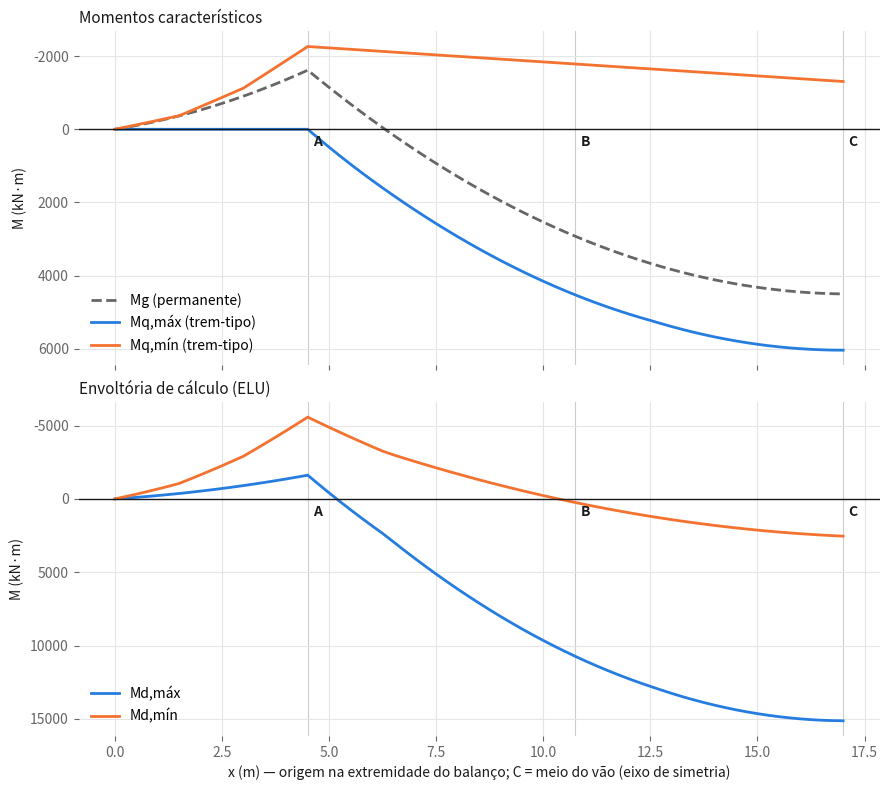

Here is the Python script that generated this plot: (Note: this script raises an exception after producing the figure.)
"""
Entrega 2 - Momentos fletores nas seções de interesse da longarina.

Confere, por cálculo independente, os valores obtidos no Ftool:
  - CargasPermanentes.ftl  -> momento da carga permanente (Mg)
  - TremTipo-Long.ftl      -> envoltória do trem-tipo (Mq,max e Mq,min) via linhas de influência
(arquivos em source/_static/arquivos/entrega1/)
e monta a tabela de momentos (linhas = esforço, colunas = seção) com as combinações de ELU.

Unidades: kN, m, kN.m. Convenção: M > 0 traciona a fibra inferior.
"""
from pathlib import Path

import numpy as np
import matplotlib.pyplot as plt

# ------------------------------------------------------------------ geometria
XA1, XA2, LTOT = 4.5, 29.5, 34.0          # apoios e comprimento total
L = XA2 - XA1                             # vão central = 25 m
DX = 0.001
XX = np.round(np.arange(0, LTOT + DX / 2, DX), 6)

SECOES = {                                # pontos de interesse (metade da ponte)
    "A esq": 4.5, "A dir": 4.5,           # apoio do balanço (momento contínuo)
    "B": 10.75,                           # 1/4 do vão
    "C": 17.0,                            # 1/2 do vão
}

# ------------------------------------------------------------------ cargas (Ftool)
G = 75.92                                 # kN/m, permanente distribuída (toda a viga)
F_PERM = [(0.0, 188.0),                   # F-BALANÇO (extremidade)
          (4.5, 39.19), (29.5, 39.19),    # F-APOIO (sobre os apoios)
          (17.0, 29.39),                  # F-VÃO (transversina do meio do vão)
          (34.0, 188.0)]

P = 239.36                                # kN por eixo, TB-450 com F_D (Entrega 1)
EIXOS = np.array([0.0, 1.5, 3.0])         # 3 eixos espaçados de 1,5 m
VEIC = (-1.5, 4.5)                        # veículo de 6 m (relativo ao 1º eixo)
Q_FORA = 34.53                            # kN/m, multidão fora do veículo
Q_SOB = 10.60                             # kN/m, multidão na região do veículo

GAMA_G_DESF, GAMA_G_FAV, GAMA_Q = 1.35, 1.00, 1.50   # NBR 8681 (pontes em geral)


def linha_influencia(xs):
    """LI de momento fletor na seção xs (carga unitária descendo ao longo de XX)."""
    rb = (XX - XA1) / L
    ra = 1.0 - rb
    m = np.zeros_like(XX)
    if xs >= XA1:
        m += ra * (xs - XA1)
    if xs >= XA2:
        m += rb * (xs - XA2)
    m -= np.where(XX < xs, xs - XX, 0.0)
    return m


def momento_permanente(xs):
    li = linha_influencia(xs)
    return G * np.trapezoid(li, XX) + sum(F * np.interp(x, XX, li) for x, F in F_PERM)


def envoltoria_trem_tipo(xs, passo=0.01):
    """Retorna {+1: (Mmax, x_1o_eixo), -1: (Mmin, x_1o_eixo)} varrendo o trem nos dois sentidos
    (o veículo é simétrico, então um sentido basta). A multidão é aplicada só onde a LI
    tem o sinal procurado: q' = Q_SOB na faixa do veículo e q = Q_FORA no restante."""
    li = linha_influencia(xs)
    x0 = np.round(np.arange(-6.0, LTOT + 6.0 + passo / 2, passo), 4)
    mp = sum(P * np.interp(x0 + e, XX, li, left=0.0, right=0.0) for e in EIXOS)
    out = {}
    for s in (+1, -1):
        f = np.where(s * li > 0, li, 0.0)                     # parte favorável da LI
        cum = np.concatenate([[0.0], np.cumsum((f[1:] + f[:-1]) / 2 * DX)])
        area_tot = cum[-1]
        a = np.interp(np.clip(x0 + VEIC[0], 0, LTOT), XX, cum)
        b = np.interp(np.clip(x0 + VEIC[1], 0, LTOT), XX, cum)
        area_veic = b - a
        tot = mp + Q_FORA * area_tot + (Q_SOB - Q_FORA) * area_veic
        i = np.argmax(s * tot)
        out[s] = (tot[i] if s * tot[i] > 0 else 0.0, x0[i])
    return out


def combinacoes(mg, mqmax, mqmin):
    g_max = GAMA_G_DESF if mg > 0 else GAMA_G_FAV
    g_min = GAMA_G_DESF if mg < 0 else GAMA_G_FAV
    return g_max * mg + GAMA_Q * mqmax, g_min * mg + GAMA_Q * mqmin


if __name__ == "__main__":
    # ---------------- tabela
    linhas = {"Mg": [], "Mq,máx": [], "Mq,mín": [], "Md,máx": [], "Md,mín": []}
    for nome, xs in SECOES.items():
        mg = momento_permanente(xs)
        env = envoltoria_trem_tipo(xs)
        mdmax, mdmin = combinacoes(mg, env[1][0], env[-1][0])
        for k, v in zip(linhas, (mg, env[1][0], env[-1][0], mdmax, mdmin)):
            linhas[k].append(v)
        print(f"{nome:6s} x={xs:6.2f}  1o eixo p/ Mmax: {env[1][1]:6.2f}  p/ Mmin: {env[-1][1]:6.2f}")
    print("\n| Momento (kN.m) | " + " | ".join(SECOES) + " |")
    print("|---|" + "---:|" * len(SECOES))
    for k, vals in linhas.items():
        print(f"| {k} | " + " | ".join(f"{v:,.1f}".replace(",", "X").replace(".", ",").replace("X", ".") for v in vals) + " |")

    # ---------------- diagramas (meia ponte, 0 a 17 m)
    xs_plot = np.round(np.arange(0, 17.0001, 0.25), 3)
    mg_p, mx_p, mn_p = [], [], []
    for xs in xs_plot:
        mg_p.append(momento_permanente(xs))
        e = envoltoria_trem_tipo(xs, passo=0.05)
        mx_p.append(e[1][0]); mn_p.append(e[-1][0])
    mg_p, mx_p, mn_p = map(np.array, (mg_p, mx_p, mn_p))
    mdmax_p = np.where(mg_p > 0, GAMA_G_DESF, GAMA_G_FAV) * mg_p + GAMA_Q * mx_p
    mdmin_p = np.where(mg_p < 0, GAMA_G_DESF, GAMA_G_FAV) * mg_p + GAMA_Q * mn_p

    plt.rcParams.update({"font.size": 10, "axes.edgecolor": "#999999",
                         "axes.labelcolor": "#191919", "xtick.color": "#666666", "ytick.color": "#666666"})
    fig, axs = plt.subplots(2, 1, figsize=(9, 8), sharex=True)
    pares = [
        (axs[0], "Momentos característicos", [(mg_p, "Mg (permanente)", "#666666", "--"),
                                              (mx_p, "Mq,máx (trem-tipo)", "#257de0", "-"),
                                              (mn_p, "Mq,mín (trem-tipo)", "#f47230", "-")]),
        (axs[1], "Envoltória de cálculo (ELU)", [(mdmax_p, "Md,máx", "#257de0", "-"),
                                                 (mdmin_p, "Md,mín", "#f47230", "-")]),
    ]
    for ax, titulo, series in pares:
        for y, lab, cor, ls in series:
            ax.plot(xs_plot, y, color=cor, lw=2, ls=ls, label=lab)
        ax.axhline(0, color="#191919", lw=1)
        ax.invert_yaxis()                     # M positivo desenhado para baixo (como no Ftool)
        ax.grid(True, color="#e5e5e5", lw=0.8)
        ax.set_title(titulo, loc="left", fontsize=11, color="#191919")
        ax.set_ylabel("M (kN·m)")
        for s in ax.spines.values():
            s.set_visible(False)
        for nome, x in (("A", 4.5), ("B", 10.75), ("C", 17.0)):
            ax.axvline(x, color="#cccccc", lw=0.8, zorder=0)
            ax.annotate(nome, (x, 0), xytext=(4, -12), textcoords="offset points", color="#191919", fontweight="bold")
        ax.legend(frameon=False, loc="lower left")
    axs[1].set_xlabel("x (m) — origem na extremidade do balanço; C = meio do vão (eixo de simetria)")
    fig.tight_layout()
    saida = Path(__file__).resolve().parent.parent / "figuras" / "entrega2-envoltoria-momentos.png"
    saida.parent.mkdir(exist_ok=True)
    fig.savefig(saida, dpi=160)
    print(f"\nfigura salva: {saida}")

    # ---------------- ponto de inversão de Md,mín e combinação de fadiga
    for gg in (GAMA_G_FAV, GAMA_G_DESF):
        md = gg * mg_p + GAMA_Q * mn_p
        md_vao = np.where(xs_plot >= XA1, md, np.nan)
        i = np.where(np.diff(np.sign(md_vao)) != 0)[0]
        i = [k for k in i if not np.isnan(md_vao[k]) and not np.isnan(md_vao[k + 1])]
        x0 = [xs_plot[k] - md[k] * (xs_plot[k + 1] - xs_plot[k]) / (md[k + 1] - md[k]) for k in i]
        print(f"gama_g = {gg:.2f}: Md,min = 0 em x = {', '.join(f'{v:.2f}' for v in x0)} m")
    PSI1 = 0.5                                 # NBR 6118: vigas de pontes rodoviárias
    print("\nFadiga (Mg + 0,5 Mq):")
    for nome in ("A dir", "B", "C"):
        j = list(SECOES).index(nome)
        fmax = linhas["Mg"][j] + PSI1 * linhas["Mq,máx"][j]
        fmin = linhas["Mg"][j] + PSI1 * linhas["Mq,mín"][j]
        print(f"  {nome:6s} Mfad,max = {fmax:9.1f}  Mfad,min = {fmin:9.1f}  dM = {fmax - fmin:8.1f}")
